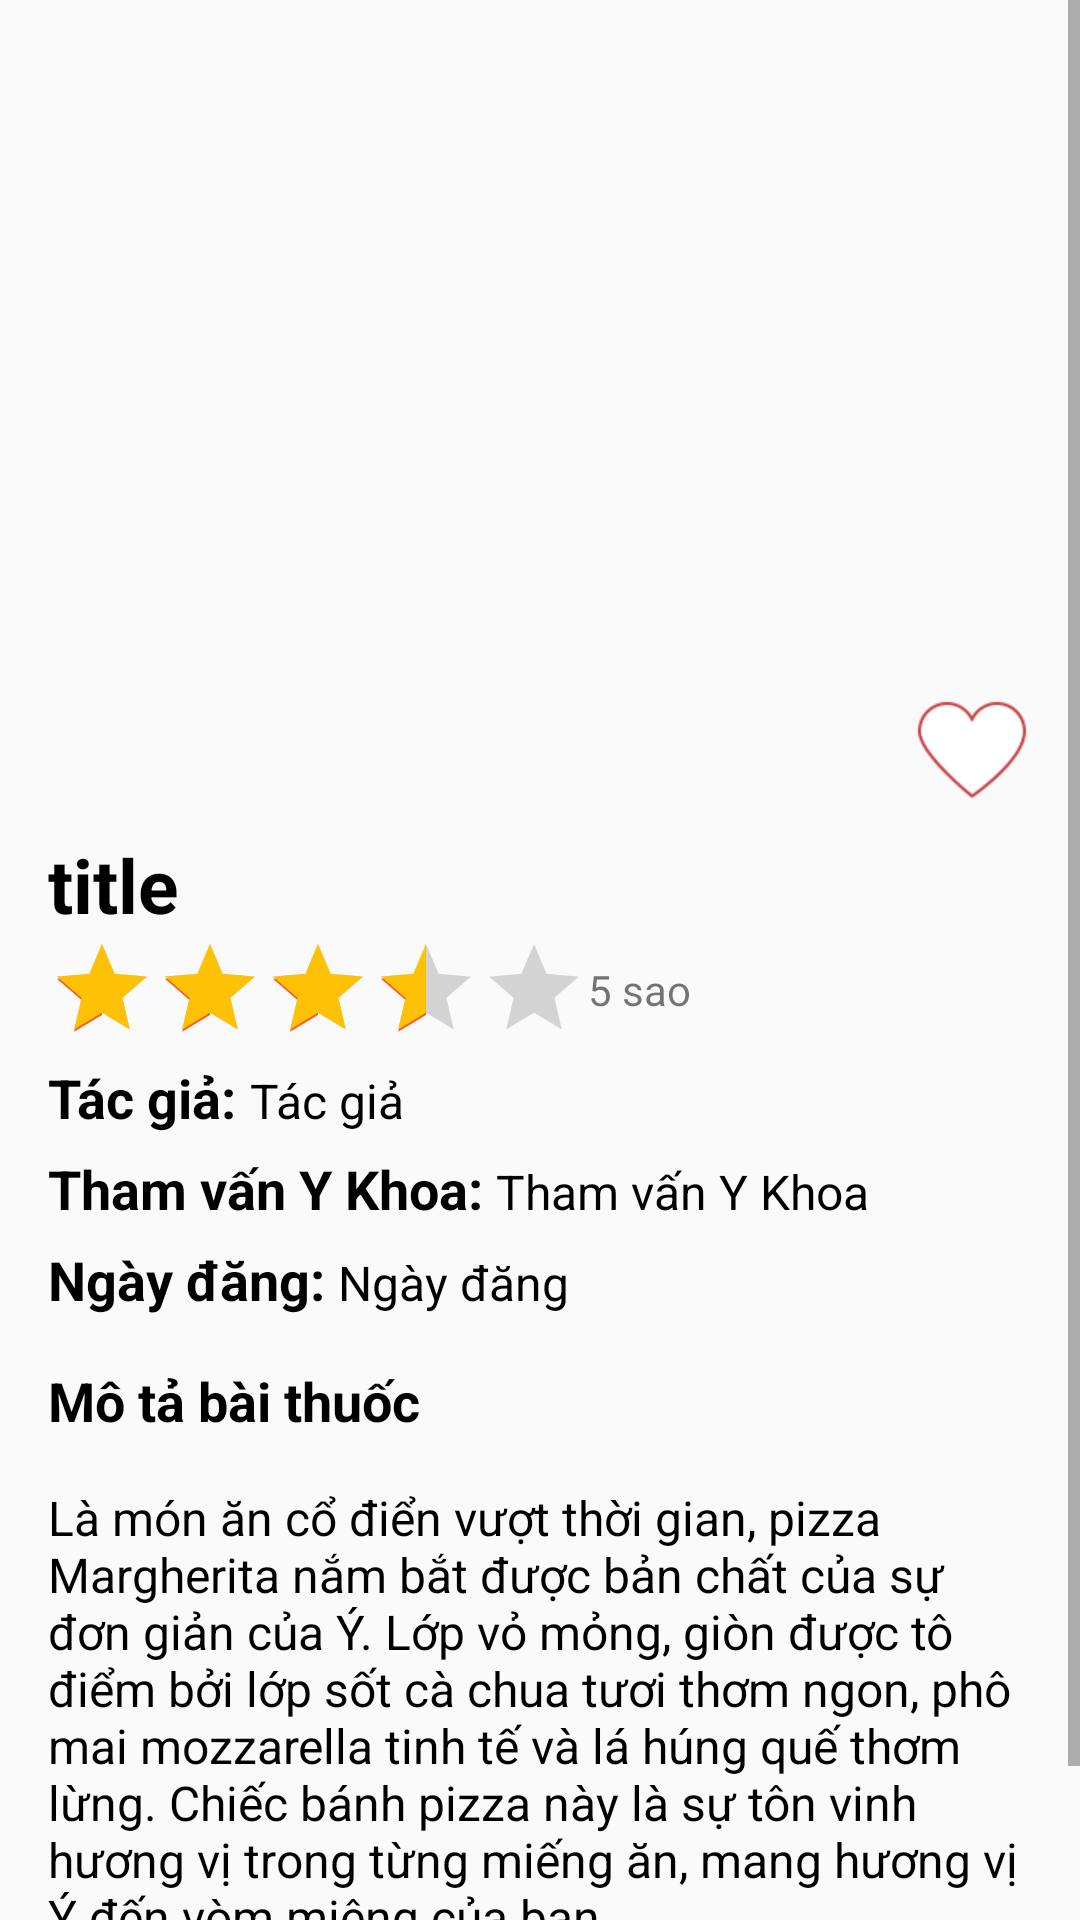

Android layout source for this screen:
<!-- AndroidManifest.xml: application theme AppTheme1 -->
<!-- res/layout/activity_post_detail.xml -->
<?xml version="1.0" encoding="utf-8"?>
<androidx.constraintlayout.widget.ConstraintLayout xmlns:android="http://schemas.android.com/apk/res/android"
    xmlns:app="http://schemas.android.com/apk/res-auto"
    xmlns:tools="http://schemas.android.com/tools"
    android:layout_width="match_parent"
    android:layout_height="match_parent"
    tools:context=".Activity.PostDetail_Activity">

    <ScrollView
        android:id="@+id/scrollView2"
        android:layout_width="match_parent"
        android:layout_height="match_parent"
        app:layout_constraintStart_toStartOf="parent"
        app:layout_constraintTop_toTopOf="parent">

        <LinearLayout
            android:layout_width="match_parent"
            android:layout_height="match_parent"
            android:orientation="vertical">

            <androidx.constraintlayout.widget.ConstraintLayout
                android:layout_width="match_parent"
                android:layout_height="wrap_content">

                <ImageView
                    android:id="@+id/pic"
                    android:layout_width="match_parent"
                    android:layout_height="250dp"
                    android:scaleType="centerCrop"
                    app:layout_constraintStart_toStartOf="parent"
                    app:layout_constraintTop_toTopOf="parent" />

                <ImageView
                    android:id="@+id/favBtn"
                    android:layout_width="40dp"
                    android:layout_height="40dp"
                    android:layout_marginEnd="16dp"
                    app:layout_constraintBottom_toBottomOf="@+id/pic"
                    app:layout_constraintEnd_toEndOf="parent"
                    app:layout_constraintTop_toBottomOf="@+id/pic"
                    app:srcCompat="@drawable/favorite" />

                <ImageView
                    android:id="@+id/backBtn"

                    android:layout_width="wrap_content"
                    android:layout_height="wrap_content"
                    android:layout_marginStart="15dp"
                    android:layout_marginTop="15dp"
                    android:padding="8dp"
                    app:tint="@color/white"
                    app:layout_constraintStart_toStartOf="parent"
                    app:layout_constraintTop_toTopOf="parent"
                    app:srcCompat="@drawable/arrow" />
            </androidx.constraintlayout.widget.ConstraintLayout>

            <LinearLayout
                android:layout_width="match_parent"
                android:layout_height="match_parent"
                android:layout_marginStart="16dp"
                android:layout_marginTop="8dp"
                android:layout_marginEnd="16dp"
                android:orientation="horizontal">

                <TextView
                    android:id="@+id/txt_TieuDe"
                    android:layout_width="wrap_content"
                    android:layout_height="wrap_content"
                    android:layout_weight="1"
                    android:text="title"
                    android:textColor="@color/black"
                    android:textSize="25sp"
                    android:textStyle="bold" />


            </LinearLayout>

            <androidx.constraintlayout.widget.ConstraintLayout
                android:layout_width="match_parent"
                android:layout_height="match_parent"
                android:layout_marginStart="16dp"
                android:layout_marginEnd="16dp">

                <RatingBar
                    android:id="@+id/ratingBar"
                    style="@android:style/Widget.DeviceDefault.Light.RatingBar.Indicator"
                    android:layout_width="wrap_content"
                    android:layout_height="wrap_content"
                    android:numStars="5"
                    android:progressTint="#FFC106"
                    android:rating="3.5"
                    android:stepSize="0.1"
                    app:layout_constraintBottom_toBottomOf="parent"
                    app:layout_constraintStart_toStartOf="parent"
                    app:layout_constraintTop_toTopOf="parent" />

                <TextView
                    android:id="@+id/rateTxt"
                    android:layout_width="wrap_content"
                    android:layout_height="wrap_content"
                    android:text="5 sao"
                    app:layout_constraintBottom_toBottomOf="parent"
                    app:layout_constraintStart_toEndOf="@+id/ratingBar"
                    app:layout_constraintTop_toTopOf="parent" />


            </androidx.constraintlayout.widget.ConstraintLayout>
            <LinearLayout
                android:layout_width="match_parent"
                android:layout_height="match_parent"
                android:orientation="horizontal">

                <TextView
                    android:id="@+id/textView21"
                    android:layout_width="wrap_content"
                    android:layout_height="wrap_content"
                    android:layout_marginStart="16dp"
                    android:layout_marginTop="6dp"
                    android:text="Tác giả: "
                    android:textColor="@color/black"
                    android:textSize="18sp"
                    android:textStyle="bold" />

                <TextView
                    android:id="@+id/txt_TacGia"
                    android:layout_width="match_parent"
                    android:layout_height="wrap_content"
                    android:layout_marginTop="6dp"
                    android:layout_marginEnd="16dp"
                    android:text="Tác giả"
                    android:textColor="@color/black"
                    android:textSize="16sp" />
            </LinearLayout>
            <LinearLayout
                android:layout_width="match_parent"
                android:layout_height="match_parent"
                android:orientation="horizontal">

                <TextView
                    android:id="@+id/textView20"
                    android:layout_width="wrap_content"
                    android:layout_height="wrap_content"
                    android:layout_marginStart="16dp"
                    android:layout_marginTop="6dp"
                    android:text="Tham vấn Y Khoa: "
                    android:textColor="@color/black"
                    android:textSize="18sp"
                    android:textStyle="bold" />

                <TextView
                    android:id="@+id/txt_ThamVanYKhoa"
                    android:layout_width="match_parent"
                    android:layout_height="wrap_content"
                    android:layout_marginTop="6dp"
                    android:layout_marginEnd="16dp"
                    android:text="Tham vấn Y Khoa"
                    android:textColor="@color/black"
                    android:textSize="16sp" />
            </LinearLayout>

            <LinearLayout
                android:layout_width="match_parent"
                android:layout_height="match_parent"
                android:orientation="horizontal">

                <TextView
                    android:id="@+id/textView22"
                    android:layout_width="wrap_content"
                    android:layout_height="wrap_content"
                    android:layout_marginStart="16dp"
                    android:layout_marginTop="6dp"
                    android:text="Ngày đăng: "
                    android:textColor="@color/black"
                    android:textSize="18sp"
                    android:textStyle="bold" />

                <TextView
                    android:id="@+id/txt_Ngay"
                    android:layout_width="match_parent"
                    android:layout_height="wrap_content"
                    android:layout_marginTop="6dp"
                    android:layout_marginEnd="16dp"
                    android:text="Ngày đăng"
                    android:textColor="@color/black"
                    android:textSize="16sp" />
            </LinearLayout>
            <TextView
                android:id="@+id/textView18"
                android:layout_width="match_parent"
                android:layout_height="wrap_content"
                android:layout_marginStart="16dp"
                android:layout_marginTop="16dp"
                android:text="Mô tả bài thuốc"
                android:textColor="@color/black"
                android:textSize="18sp"
                android:textStyle="bold" />

            <TextView
                android:id="@+id/txt_MoTa"
                android:layout_width="match_parent"
                android:layout_height="wrap_content"
                android:layout_margin="16dp"
                android:text="Là món ăn cổ điển vượt thời gian, pizza Margherita nắm bắt được bản chất của sự đơn giản của Ý. Lớp vỏ mỏng, giòn được tô điểm bởi lớp sốt cà chua tươi thơm ngon, phô mai mozzarella tinh tế và lá húng quế thơm lừng. Chiếc bánh pizza này là sự tôn vinh hương vị trong từng miếng ăn, mang hương vị Ý đến vòm miệng của bạn."
                android:textColor="@color/black"
                android:textSize="16sp" />

            <LinearLayout
                android:layout_width="match_parent"
                android:layout_height="match_parent"
                android:orientation="horizontal">

                <TextView
                    android:id="@+id/textView19"
                    android:layout_width="wrap_content"
                    android:layout_height="wrap_content"
                    android:layout_marginStart="16dp"
                    android:layout_marginTop="6dp"
                    android:text="Nguồn: "
                    android:textColor="@color/black"
                    android:textSize="18sp"
                    android:textStyle="bold" />

                <TextView
                    android:id="@+id/txt_Nguon"
                    android:layout_width="match_parent"
                    android:layout_height="wrap_content"
                    android:layout_marginTop="6dp"
                    android:layout_marginEnd="16dp"
                    android:text="link"
                    android:textColor="@color/purple_700"
                    android:textSize="16sp" />
            </LinearLayout>




        </LinearLayout>
    </ScrollView>


</androidx.constraintlayout.widget.ConstraintLayout>
<!-- resources referenced by this layout -->
<resources>
  <color name="black">#FF000000</color>
  <color name="purple_700">#FF3700B3</color>
  <color name="white">#FFFFFFFF</color>
  <!-- drawable favorite: png bitmap (drawable, 2172 bytes) -->
  <style name="AppTheme1" parent="Theme.AppCompat.Light.NoActionBar">
          
          <item name="colorPrimary">@color/colorPrimary</item>
          <item name="colorPrimaryDark">@color/colorPrimaryDark</item>
          <item name="colorAccent">@color/colorAccent</item>
      </style>
  <color name="colorPrimary">#AED581</color>
  <color name="colorPrimaryDark">#7CB342</color>
  <color name="colorAccent">#FF5722</color>
</resources>
